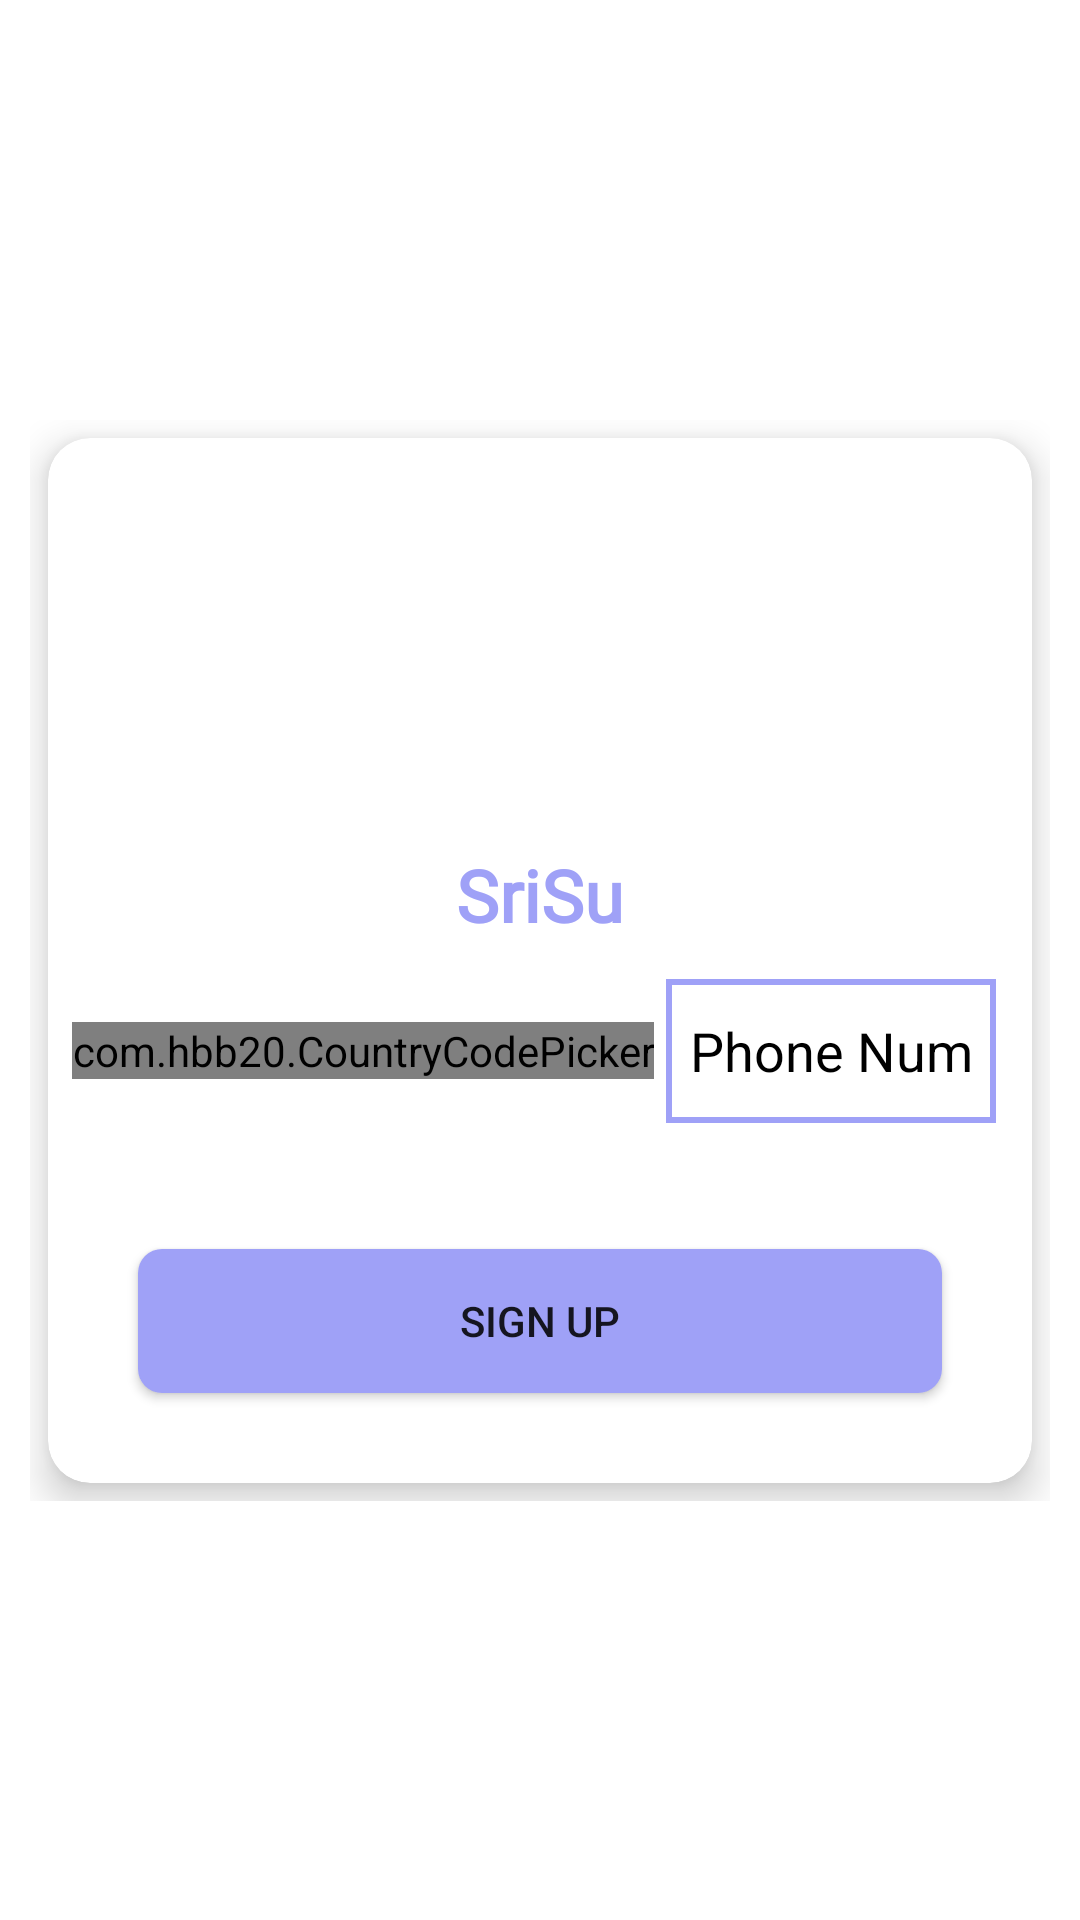

Produce the Android XML layout that renders to this screen, including the resource entries it uses.
<!-- AndroidManifest.xml: application theme Theme.SriSu -->
<!-- res/layout/activity_sign_in.xml -->
<?xml version="1.0" encoding="utf-8"?>
<androidx.constraintlayout.widget.ConstraintLayout xmlns:android="http://schemas.android.com/apk/res/android"
    xmlns:app="http://schemas.android.com/apk/res-auto"
    xmlns:tools="http://schemas.android.com/tools"
    android:layout_width="match_parent"
    android:layout_height="match_parent"
    tools:context="SignInSection.SignInActivity">

    <RelativeLayout
        android:id="@+id/relative"
        android:layout_width="match_parent"
        android:layout_height="wrap_content"
        android:layout_margin="10dp"
        app:layout_constraintBottom_toBottomOf="parent"
        app:layout_constraintEnd_toEndOf="parent"
        app:layout_constraintHorizontal_bias="0.5"
        app:layout_constraintStart_toStartOf="parent"
        app:layout_constraintTop_toTopOf="parent">
        
        <androidx.cardview.widget.CardView
            android:layout_width="match_parent"
            android:layout_height="wrap_content"
            app:cardCornerRadius="14dp"
            app:cardElevation="8dp"
            android:layout_margin="6dp"
            android:id="@+id/cardView">
            
            <LinearLayout
                android:layout_width="match_parent"
                android:layout_height="wrap_content"
                android:orientation="vertical">
                
                <ImageView
                    android:id="@+id/loveLogo"
                    android:layout_width="120dp"
                    android:layout_height="120dp"
                    android:layout_gravity="center"
                    android:layout_margin="8dp"
                    android:src="@drawable/love"
                    android:padding="6dp"/>

                <TextView
                    android:id="@+id/appName"
                    android:layout_width="match_parent"
                    android:layout_height="wrap_content"
                    android:fontFamily="@font/aclonica"
                    android:text="SriSu"
                    android:textAlignment="center"
                    android:textColor="@color/couple_red"
                    android:textSize="24sp"
                    android:textStyle="bold" />

                <LinearLayout
                    android:layout_width="match_parent"
                    android:layout_height="wrap_content"
                    android:id="@+id/linear"
                    android:layout_margin="8dp"
                    android:orientation="horizontal">

                    <com.hbb20.CountryCodePicker
                        android:id="@+id/ccp"
                        android:layout_width="wrap_content"
                        android:layout_gravity="center"
                        android:layout_height="wrap_content"/>

                    <EditText
                        android:id="@+id/phoneNumber"
                        android:layout_width="match_parent"
                        android:layout_height="48dp"
                        android:layout_gravity="center"
                        android:layout_margin="4dp"
                        android:background="@drawable/phone_number"
                        android:hint="Phone Number"
                        android:padding="8dp"
                        android:inputType="number"
                        android:focusable="true"
                        android:textColorHint="@color/black"
                        tools:ignore="TextFields" />
                </LinearLayout>

                <Button
                    android:id="@+id/signUp"
                    android:layout_width="match_parent"
                    android:layout_height="wrap_content"
                    android:text="Sign Up"
                    android:layout_margin="30dp"
                    android:background="@drawable/button_design"
                    android:padding="8dp"/>

            </LinearLayout>
        </androidx.cardview.widget.CardView>

    </RelativeLayout>

</androidx.constraintlayout.widget.ConstraintLayout>
<!-- resources referenced by this layout -->
<resources>
  <color name="black">#FF000000</color>
  <color name="couple_red">#9FA1F7</color>
  <!-- drawable button_design (drawable) -->
  <?xml version="1.0" encoding="utf-8"?>
  <shape android:shape="rectangle" xmlns:android="http://schemas.android.com/apk/res/android">
  
      <size android:width="4dp"
          android:height="1dp"/>
  
      <solid android:color="@color/couple_red"/>
      <corners android:radius="8dp"/>
  
  </shape>
  <!-- drawable phone_number (drawable) -->
  <?xml version="1.0" encoding="utf-8"?>
  <shape android:shape="rectangle" xmlns:android="http://schemas.android.com/apk/res/android">
  
      <stroke android:color="@color/couple_red"
          android:width="2dp"/>
  
  </shape>
  <style name="Theme.SriSu" parent="Theme.MaterialComponents.DayNight.DarkActionBar">
          
          <item name="colorPrimary">@color/purple_500</item>
          <item name="colorPrimaryVariant">@color/purple_700</item>
          <item name="colorOnPrimary">@color/white</item>
          
          <item name="colorSecondary">@color/teal_200</item>
          <item name="colorSecondaryVariant">@color/teal_700</item>
          <item name="colorOnSecondary">@color/black</item>
          
          <item name="android:statusBarColor" tools:targetApi="l">?attr/colorPrimaryVariant</item>
          
      </style>
  <color name="purple_500">#9FA1F7</color>
  <color name="purple_700">#9FA1F7</color>
  <color name="white">#FFFFFFFF</color>
  <color name="teal_200">#FF03DAC5</color>
  <color name="teal_700">#FF018786</color>
</resources>
